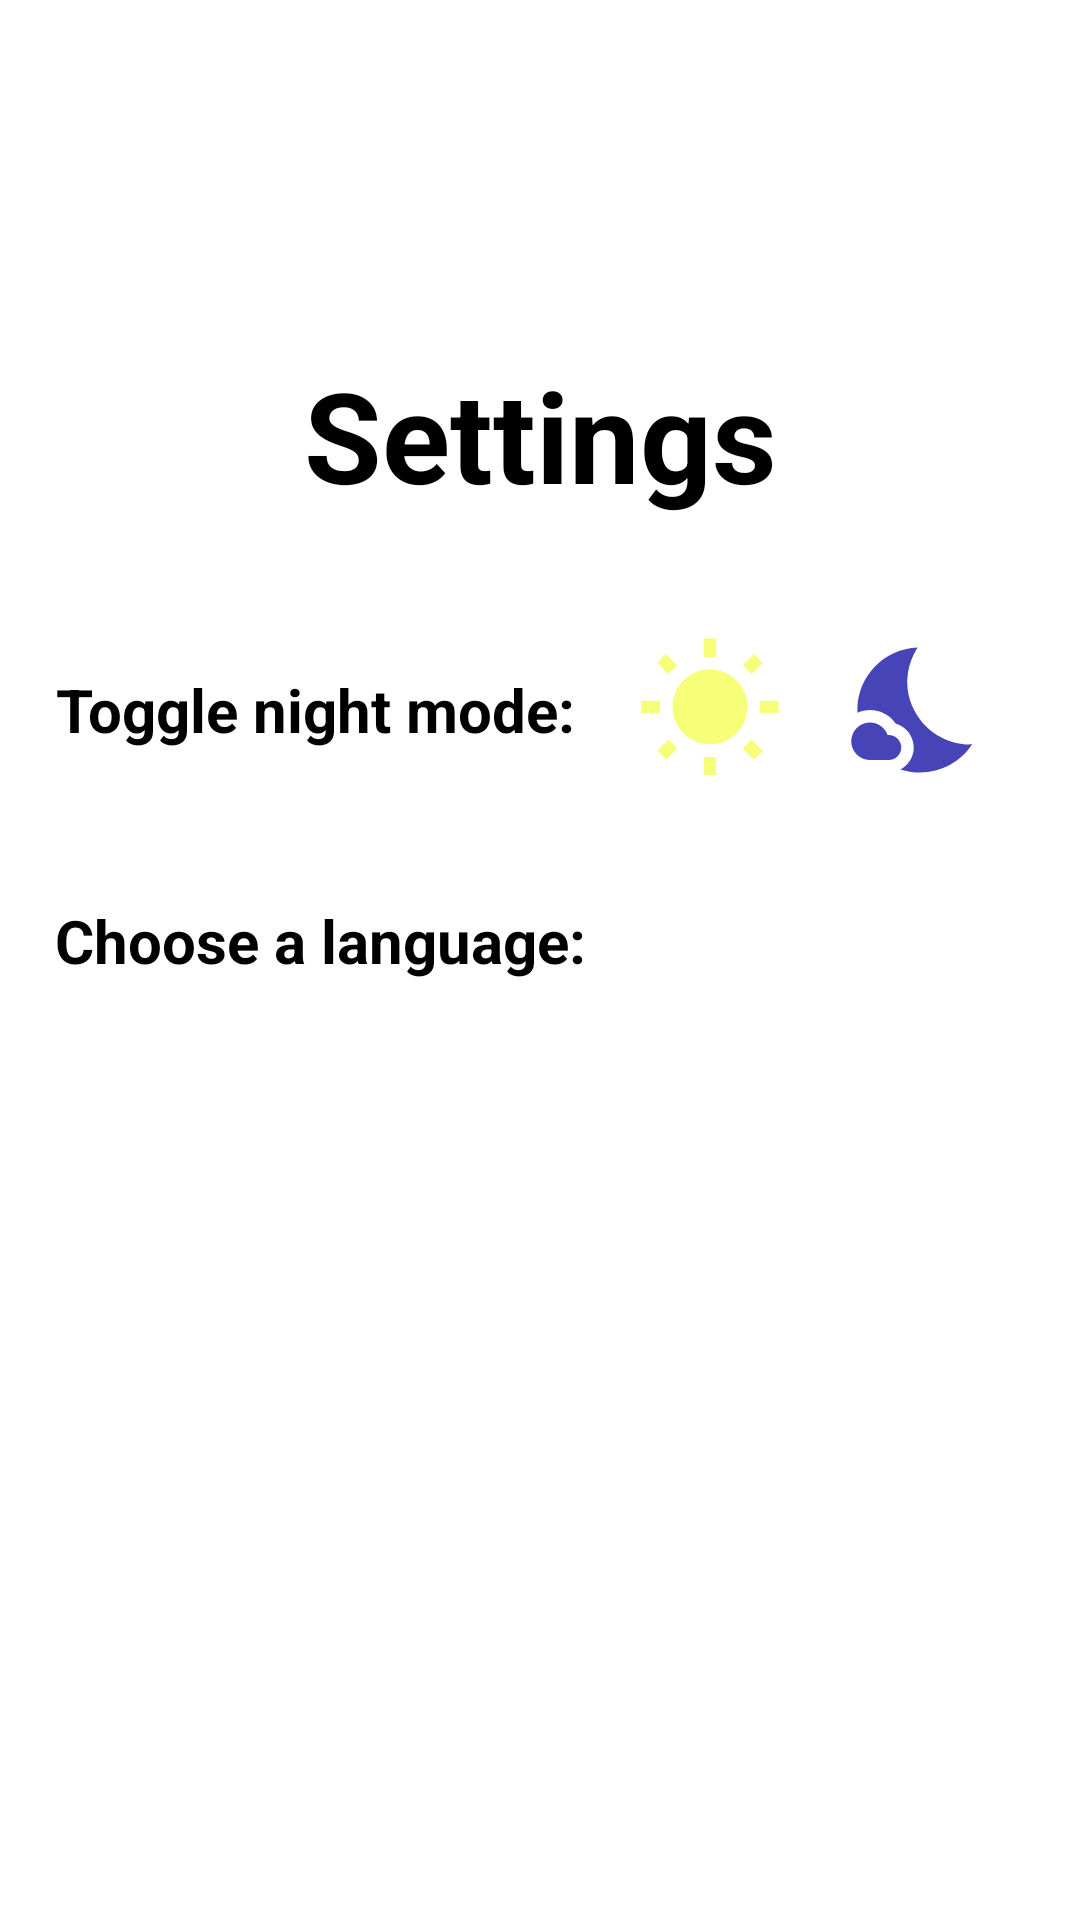

Produce the Android XML layout that renders to this screen, including the resource entries it uses.
<!-- AndroidManifest.xml: application theme AppTheme -->
<!-- res/layout/fragment_settings.xml -->
<?xml version="1.0" encoding="utf-8"?>
<androidx.constraintlayout.widget.ConstraintLayout xmlns:android="http://schemas.android.com/apk/res/android"
    xmlns:app="http://schemas.android.com/apk/res-auto"
    android:layout_width="match_parent"
    android:layout_height="match_parent">

    <TextView
        android:id="@+id/settingsLabel"
        android:layout_width="wrap_content"
        android:layout_height="wrap_content"
        android:text="@string/settings"
        android:textColor="@color/textBlack"
        android:textSize="42sp"
        android:textStyle="bold"
        app:layout_constraintBottom_toBottomOf="parent"
        app:layout_constraintEnd_toEndOf="parent"
        app:layout_constraintStart_toStartOf="parent"
        app:layout_constraintTop_toTopOf="parent"
        app:layout_constraintVertical_bias="0.2" />

    <TextView
        android:id="@+id/toggleNightModeLabel"
        android:layout_width="wrap_content"
        android:layout_height="wrap_content"
        android:layout_marginTop="50dp"
        android:text="@string/night_mode_toggle"
        android:textColor="@color/textBlack"
        android:textSize="20sp"
        android:textStyle="bold"
        app:layout_constraintEnd_toEndOf="parent"
        app:layout_constraintHorizontal_bias="0.1"
        app:layout_constraintStart_toStartOf="parent"
        app:layout_constraintTop_toBottomOf="@id/settingsLabel" />

    <ImageView
        android:id="@+id/sunIcon"
        android:layout_width="50dp"
        android:layout_height="50dp"
        android:layout_marginStart="20dp"
        android:src="@drawable/icon_sun_yellow"
        app:layout_constraintTop_toTopOf="@id/toggleNightModeLabel"
        app:layout_constraintBottom_toBottomOf="@id/toggleNightModeLabel"
        app:layout_constraintStart_toEndOf="@id/toggleNightModeLabel"/>

    <ImageView
        android:id="@+id/moonIcon"
        android:layout_width="50dp"
        android:layout_height="50dp"
        android:layout_marginStart="20dp"
        android:src="@drawable/icon_moon_blue"
        app:layout_constraintTop_toTopOf="@id/toggleNightModeLabel"
        app:layout_constraintBottom_toBottomOf="@id/toggleNightModeLabel"
        app:layout_constraintStart_toEndOf="@id/sunIcon"/>
    <TextView
        android:id="@+id/languageLabel"
        android:layout_width="wrap_content"
        android:layout_height="wrap_content"
        android:layout_marginTop="50dp"
        android:text="@string/choose_language"
        android:textColor="@color/textBlack"
        android:textSize="20sp"
        android:textStyle="bold"
        app:layout_constraintEnd_toEndOf="parent"
        app:layout_constraintHorizontal_bias="0.1"
        app:layout_constraintStart_toStartOf="parent"
        app:layout_constraintTop_toBottomOf="@id/toggleNightModeLabel" />

    <ImageView
        android:id="@+id/montenegroFlag"
        android:layout_width="50dp"
        android:layout_height="50dp"
        android:layout_marginStart="20dp"
        android:src="@drawable/icon_flag_montenegro"
        app:layout_constraintBottom_toBottomOf="@id/languageLabel"
        app:layout_constraintStart_toEndOf="@id/englishFlag"
        app:layout_constraintTop_toTopOf="@id/languageLabel" />

    <ImageView
        android:id="@+id/englishFlag"
        android:layout_width="50dp"
        android:layout_height="50dp"
        android:padding="5dp"
        android:layout_marginStart="20dp"
        android:src="@drawable/icon_flag_uk"
        app:layout_constraintBottom_toBottomOf="@id/languageLabel"
        app:layout_constraintStart_toEndOf="@id/languageLabel"
        app:layout_constraintTop_toTopOf="@id/languageLabel" />

</androidx.constraintlayout.widget.ConstraintLayout>
<!-- resources referenced by this layout -->
<resources>
  <color name="textBlack">#000000</color>
  <!-- drawable icon_moon_blue (drawable-anydpi) -->
  <vector xmlns:android="http://schemas.android.com/apk/res/android"
      android:width="24dp"
      android:height="24dp"
      android:viewportWidth="24"
      android:viewportHeight="24"
      android:tint="#1815A5"
      android:alpha="0.8">
    <path
        android:fillColor="@android:color/white"
        android:pathData="M11.1,12.08C8.77,7.57 10.6,3.6 11.63,2.01C6.27,2.2 1.98,6.59 1.98,12c0,0.14 0.02,0.28 0.02,0.42C2.62,12.15 3.29,12 4,12c1.66,0 3.18,0.83 4.1,2.15C9.77,14.63 11,16.17 11,18c0,1.52 -0.87,2.83 -2.12,3.51c0.98,0.32 2.03,0.5 3.11,0.5c3.5,0 6.58,-1.8 8.37,-4.52C18,17.72 13.38,16.52 11.1,12.08z"/>
    <path
        android:fillColor="@android:color/white"
        android:pathData="M7,16l-0.18,0C6.4,14.84 5.3,14 4,14c-1.66,0 -3,1.34 -3,3s1.34,3 3,3c0.62,0 2.49,0 3,0c1.1,0 2,-0.9 2,-2C9,16.9 8.1,16 7,16z"/>
  </vector>
  <!-- drawable icon_sun_yellow (drawable-anydpi) -->
  <vector xmlns:android="http://schemas.android.com/apk/res/android"
      android:width="24dp"
      android:height="24dp"
      android:viewportWidth="24"
      android:viewportHeight="24"
      android:tint="#F5FF56"
      android:alpha="0.8">
    <path
        android:fillColor="@android:color/white"
        android:pathData="M6.76,4.84l-1.8,-1.79 -1.41,1.41 1.79,1.79 1.42,-1.41zM4,10.5L1,10.5v2h3v-2zM13,0.55h-2L11,3.5h2L13,0.55zM20.45,4.46l-1.41,-1.41 -1.79,1.79 1.41,1.41 1.79,-1.79zM17.24,18.16l1.79,1.8 1.41,-1.41 -1.8,-1.79 -1.4,1.4zM20,10.5v2h3v-2h-3zM12,5.5c-3.31,0 -6,2.69 -6,6s2.69,6 6,6 6,-2.69 6,-6 -2.69,-6 -6,-6zM11,22.45h2L13,19.5h-2v2.95zM3.55,18.54l1.41,1.41 1.79,-1.8 -1.41,-1.41 -1.79,1.8z"/>
  </vector>
  <string name="choose_language">Choose a language:</string>
  <string name="night_mode_toggle">Toggle night mode:</string>
  <string name="settings">Settings</string>
  <style name="AppTheme" parent="Theme.MaterialComponents.DayNight.NoActionBar">
          
          <item name="colorPrimary">@color/colorPrimary</item>
          <item name="colorPrimaryDark">@color/colorPrimaryDark</item>
          <item name="colorAccent">@color/colorAccent</item>
          <item name="android:statusBarColor">@color/backgroundWhite</item>
          <item name="android:windowLightStatusBar">?attr/isLightTheme</item>
      </style>
  <color name="colorPrimary">#6200EE</color>
  <color name="colorPrimaryDark">#3700B3</color>
  <color name="colorAccent">#03DAC5</color>
  <color name="backgroundWhite">#FFFFFF</color>
</resources>
